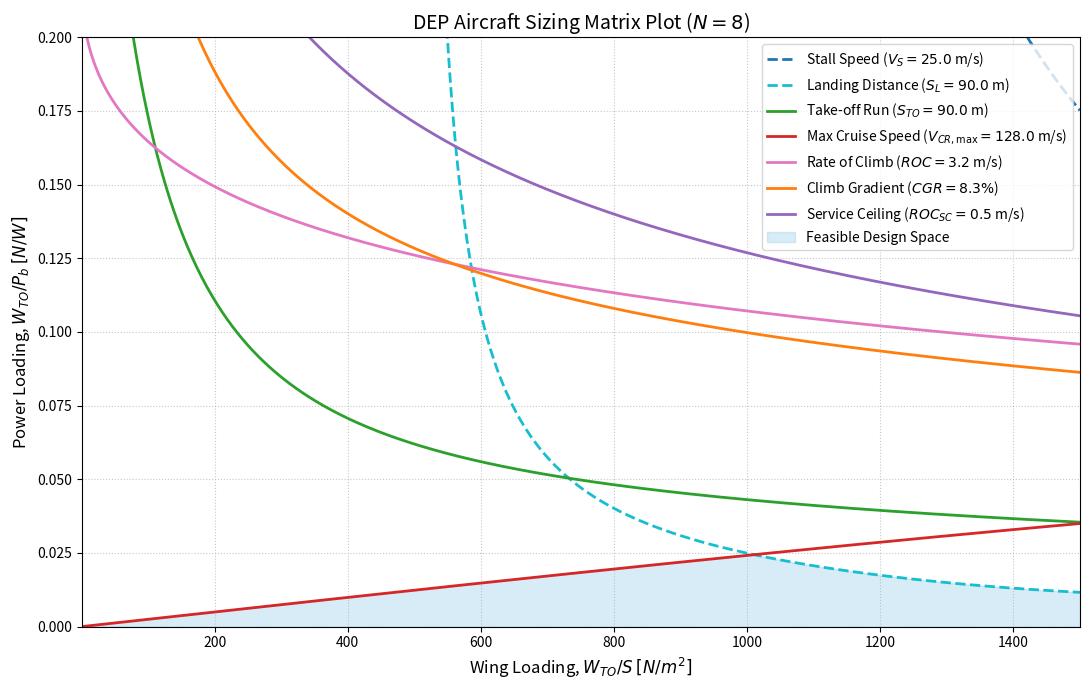

Here is the Python script that generated this plot:
# %%
"""Performance-Based Preliminary Sizing of Aircraft with Distributed Propulsion

General-purpose Sizing Matrix Plot (SMP) solver implementing the aerodynamic and
flight-mechanics equations from Chapters 2 and 3 of Andrea Matrone's thesis.
"""

from dataclasses import dataclass
import matplotlib.pyplot as plt
import numpy as np


# =============================================================================
# 1. PATTERSON FINITE-SLIPSTREAM SURROGATE COEFFICIENTS (Eq. 20, 58, 82)
# =============================================================================
K_PATTERSON = np.array(
    [
        [0.378269, 0.748135, -0.179986, -0.056464, -0.146746, -0.015255],
        [3.071020, -1.769885, 0.436595, 0.148643, -0.9889332, 0.197940],
        [-2.827730, 2.054064, -0.467410, -0.277325, 0.698981, -0.008226],
        [0.997936, -0.916118, 0.199829, 0.157810, -0.143368, -0.057385],
        [-0.127645, 0.135543, -0.028919, -0.026546, 0.010470, 0.012221],
    ],
    dtype=float,
)


# =============================================================================
# 2. AIRCRAFT, PROPULSION & MISSION INPUT PARAMETERS (Tables 3.2 - 3.9)
# =============================================================================
@dataclass
class AircraftInputs:
  """All input parameters for the DEP Sizing Matrix Plot.

  Change `N` or any aircraft parameter here directly.
  """

  # --- DEP & Wing Geometry ---
  N: int = (
      8   # Number of high-lift DEP propellers (0 = classical unblown)
  )
  chi: float = 1.0  # Thrust fraction of DEP array T_DP / T_total [-]
  AR: float = 8.5  # Wing aspect ratio [-]
  be_b: float = 0.873  # Effective blown wingspan ratio b_e / b [-]
  x_c: float = 0.31  # Propeller axial distance ahead of LE per chord x / c [-]
  Lambda_c2_deg: float = 0  # Wing half-chord sweep angle [deg]
  phi_deg: float = 0.0  # Propeller inclination angle [deg]
  alpha_twist_deg: float = 0.0  # Wing geometric twist angle [deg]
  xi: float = 0.0  # Relative lateral clearance between propellers [-]
  zeta: float = 1.0  # Tip placement factor (1.0 = inboard, 0.5 = wingtip) [-]
  e: float = 0.8  # Oswald span efficiency factor [-]
  c_f: float = 0.009  # Sectional skin friction coefficient [-]

  # --- Propeller Efficiencies by Flight Phase (Tables 3.3 - 3.9) ---
  eta_P_stall: float = 0.7  # Stall propeller efficiency [-]
  eta_P_TO: float = 0.7  # Take-off propeller efficiency [-]
  eta_P_CR: float = 0.8  # Cruise propeller efficiency [-]
  eta_P_climb: float = 0.7  # Climb & ceiling propeller efficiency [-]
  eta_P_L: float = 0.7  # Landing propeller efficiency [-]

  # --- Mission Performance Requirements (Tables 3.3 - 3.9) ---
  V_S: float = 25.0  # Stall speed at sea level [m/s]
  S_TO: float = 90.0  # Take-off distance [m]
  V_CR_max: float = 128.0  # Maximum cruise speed [m/s]
  ROC_max: float = 3.2  # Maximum rate of climb [m/s]
  CGR: float = 0.083  # Climb gradient [-]
  ROC_SC: float = 0.5  # Rate of climb at service ceiling [m/s]
  S_L: float = 90.0  # Total landing distance [m]
  k_W: float = 1.0  # Landing-to-take-off weight ratio W_L / W_TO [-]

  # --- Runway Friction Coefficients (Tables 3.4 & 3.9) ---
  mu_TO: float = 0.04  # Take-off rolling friction coefficient [-]
  mu_L: float = 0.05  # Landing rolling friction coefficient [-]
  mu_B: float = 0.30  # Braking friction coefficient [-]

  # --- Atmospheric Properties (ISA at specified altitudes) ---
  g: float = 9.81  # Gravitational acceleration [m/s^2]
  a_sound: float = 340.0  # Speed of sound [m/s]
  rho_0: float = 1.225  # Sea-level air density (h = 0 m) [kg/m^3]
  rho_TO: float = 1.225  # Take-off air density (h_TO = 0 m) [kg/m^3]
  rho_1: float = 1.056  # Climb air density (h_1 = 1524 m) [kg/m^3]
  rho_CR: float = 0.963  # Cruise air density (h_CR = 2438.4 m) [kg/m^3]
  rho_SC: float = 0.909  # Service ceiling air density (h_SC = 3000 m) [kg/m^3]

  # --- Unblown Baseline Aerodynamic Coefficients ---
  CL_max_u: float = 2.439  # Unblown maximum lift coefficient [-]
  CL_TO_u: float = 1.600  # Unblown take-off lift coefficient [-]
  CD_TO_u: float = 0.100  # Unblown take-off drag coefficient [-]
  CL_R_u: float = 1.800  # Unblown take-off rotation lift coefficient [-]
  CD0_CR_u: float = 0.025  # Unblown zero-lift drag coefficient in cruise [-]
  CD0_1_u: float = 0.035  # Unblown zero-lift drag coefficient in climb [-]
  CL_1_u: float = 0.700  # Unblown lift coefficient in climb [-]
  CL_L_u: float = 2.439  # Unblown landing lift coefficient [-]
  CD_L_u: float = 0.200  # Unblown landing drag coefficient [-]

  # --- Speed Evaluation Mode ---
  # False: uses fixed speeds (V_TO = 1.2*V_S, V_1 = 1.2*V_S, V_L = 1.3*V_S)
  # True:  evaluates V(W/S) from vertical equilibrium (Eq. 114, 130, 136, 156)
  dynamic_dep_speeds: bool = False

  # --- Plot Search Space Limits ---
  WS_min: float = 1.0  # Minimum wing loading [N/m^2]
  WS_max: float = 1500.0  # Maximum wing loading [N/m^2]
  WP_min: float = 0.0  # Minimum power loading [N/W]
  WP_max: float = 0.2  # Maximum power loading [N/W]
  points: int = 600  # Grid resolution along W/S

  @property
  def D_b(self) -> float:
    """Non-dimensional propeller diameter-to-span ratio nu = D / b (Eq. 71)."""
    if self.N <= 0:
      return 0.0
    return self.be_b / ((1.0 + self.xi) * (self.N + 2.0 * (self.zeta - 1.0)))

  @property
  def R_c(self) -> float:
    """Propeller radius-to-chord ratio R / c = 0.5 * AR * (D / b)."""
    if self.N <= 0:
      return 0.0
    return 0.5 * self.AR * self.D_b

  @property
  def x_R(self) -> float:
    """Axial propeller distance ahead of LE per radius x / R = (x / c) / (R / c) (Eq. 55)."""
    if self.N <= 0:
      return 0.0
    return self.x_c / self.R_c

  @property
  def CD_1_u(self) -> float:
    """Unblown climb drag coefficient from parabolic polar (Eq. 139)."""
    return self.CD0_1_u + (self.CL_1_u**2) / (np.pi * self.AR * self.e)


# =============================================================================
# 3. DEP AERO-PROPULSIVE & SIZING EQUATIONS (Chapters 2 & 3)
# =============================================================================
class DEPSizingModel:
  """Evaluates DEP aerodynamic increments (Section 3.2) and solves the seven

  aircraft performance sizing boundaries (Section 3.3).
  """

  def __init__(self, inp: AircraftInputs):
    self.inp = inp
    # Clamp R_c inside the surrogate polynomial's valid interpolation domain [0.05, 2.0]
    rc_eff = np.clip(inp.R_c, 0.05, 2.0)
    r_powers = np.array([1.0, rc_eff, rc_eff**2, rc_eff**3, rc_eff**4])
    self._beta_weights = r_powers @ K_PATTERSON

  def compute_dep_deltas(self, WS, WP, V, rho, CL_u, eta_P):
    p = self.inp
    WS = np.asarray(WS, dtype=float)
    WP = np.asarray(WP, dtype=float)

    if p.N <= 0:
      zeros = np.zeros(np.broadcast_shapes(WS.shape, WP.shape), dtype=float)
      return zeros, zeros, zeros

    # Correct denominator from D = (1 / (1 + xi)) * (b_e / (N + 2*(zeta - 1)))
    geom_denom = (1.0 + p.xi) * (p.N + 2.0 * (p.zeta - 1.0))
    T_c = (
        (p.chi * eta_P)
        / (p.N * rho * (V**3))
        * (WS / np.maximum(WP, 1e-15))
        * (1.0 / p.AR)
        * ((geom_denom / p.be_b) ** 2)
    )

    # Eq. 54, 76, 77: Axial induction factor at the propeller disk a_P
    a_P = 0.5 * (np.sqrt(1.0 + (8.0 / np.pi) * np.maximum(T_c, 0.0)) - 1.0)

    # Eq. 56, 57, 64, 79, 80: Slipstream contraction D_s/D and LE induction a_w
    x_factor = 1.0 + (p.x_R / np.sqrt(p.x_R**2 + 1.0))
    contraction_ratio = np.sqrt((1.0 + a_P) / (1.0 + a_P * x_factor))
    a_w = a_P * x_factor

    # Eq. 58-59, 82-83: Finite-slipstream correction factor beta
    s = 2.0 * a_P + 1.0
    w = self._beta_weights
    beta = (
        w[0]
        + w[1] * p.x_c
        + w[2] * (p.x_c**2)
        + w[3] * p.x_c * s
        + w[4] * s
        + w[5] * (s**2)
    )
    beta = np.clip(beta, 0.0, 1.0)

    # Eq. 61, 62, 87, 88: 3D wing angle of attack alpha and slipstream angle i_p
    M = np.minimum(V / p.a_sound, 0.95)
    lam_rad = np.radians(p.Lambda_c2_deg)
    sweep_factor = 1.0 + (np.tan(lam_rad) ** 2) / (1.0 - M**2)
    alpha = (CL_u / (2.0 * np.pi * p.AR)) * (
        2.0 + np.sqrt((p.AR**2) * (1.0 - M**2) * sweep_factor + 4.0)
    )
    i_p = np.radians(p.phi_deg) - alpha - np.radians(p.alpha_twist_deg)

    # Eq. 60, 84: Sectional 2D lift coefficient increment dC_l
    aw_beta = a_w * beta
    t1 = np.sin(alpha) - aw_beta * np.sin(i_p)
    t2 = np.sqrt(aw_beta**2 + 2.0 * aw_beta * np.cos(alpha + i_p) + 1.0)
    dCl_2d = 2.0 * np.pi * (t1 * t2 - np.sin(alpha))

    # Eq. 63-67, 91, 95, 97: 3D lift and drag increments
    span_factor = (p.be_b * p.N) / geom_denom
    dCL = span_factor * dCl_2d * contraction_ratio
    dCD0 = span_factor * (a_w**2) * p.c_f * contraction_ratio
    dCDi = (dCL**2 + 2.0 * CL_u * dCL) / (np.pi * p.AR * p.e)

    return dCL, dCD0, dCDi

  # -------------------------------------------------------------------------
  # Section 3.3: Performance Requirement Feasibility Margins
  # Convention: margin >= 0 means (WS, WP) satisfies the requirement
  # -------------------------------------------------------------------------

  def margin_stall(self, WS, WP):
    """Stall speed requirement (Section 3.3.1, Eq. 101 - 102)."""
    p = self.inp
    dCL, _, _ = self.compute_dep_deltas(
        WS, WP, p.V_S, p.rho_0, p.CL_max_u, p.eta_P_stall
    )
    return 0.5 * p.rho_0 * (p.V_S**2) * (p.CL_max_u + dCL) - WS

  def margin_takeoff(self, WS, WP):
    """Take-off run requirement (Section 3.3.2, Eq. 116 - 118)."""
    p = self.inp
    V_TO_ref = 1.2 * p.V_S
    V_TO = (
        np.sqrt(2.0 * WS / (p.rho_TO * p.CL_TO_u))
        if p.dynamic_dep_speeds
        else V_TO_ref
    )
    V_R = (
        np.sqrt(2.0 * WS / (p.rho_TO * p.CL_R_u))
        if p.dynamic_dep_speeds
        else V_TO_ref
    )

    dCL_TO, dCD0_TO, dCDi_TO = self.compute_dep_deltas(
        WS, WP, V_TO, p.rho_TO, p.CL_TO_u, p.eta_P_TO
    )
    dCL_R, _, _ = self.compute_dep_deltas(
        WS, WP, V_R, p.rho_TO, p.CL_R_u, p.eta_P_TO
    )

    CL_TO_star = p.CL_TO_u + dCL_TO
    CD_TO_star = p.CD_TO_u + dCD0_TO + dCDi_TO
    CL_R_star = p.CL_R_u + dCL_R

    cd_minus_mu_cl = CD_TO_star - p.mu_TO * CL_TO_star
    A = 0.6 * p.rho_TO * p.g * cd_minus_mu_cl * p.S_TO / WS
    B = cd_minus_mu_cl / CL_R_star

    # Overflow-free evaluation of (1 - exp(A)) / (mu_TO - (mu_TO + B) * exp(A))
    pos_A = A >= 0.0
    exp_neg = np.exp(np.where(pos_A, -A, 0.0))
    exp_pos = np.exp(np.where(pos_A, 0.0, A))

    ratio = np.where(
        pos_A,
        (exp_neg - 1.0) / (p.mu_TO * exp_neg - (p.mu_TO + B)),
        (1.0 - exp_pos) / (p.mu_TO - (p.mu_TO + B) * exp_pos),
    )
    wp_limit = ratio * (p.eta_P_TO / V_TO_ref)
    return wp_limit - WP

  def margin_cruise(self, WS, WP):
    """Maximum cruise speed requirement (Section 3.3.3, Eq. 119 - 128)."""
    p = self.inp
    CL_CR_u = (2.0 * WS) / (p.rho_CR * (p.V_CR_max**2))
    _, dCD0_CR, _ = self.compute_dep_deltas(
        WS, WP, p.V_CR_max, p.rho_CR, CL_CR_u, p.eta_P_CR
    )
    CD0_CR_star = p.CD0_CR_u + dCD0_CR

    term_parasitic = (
        0.5 * p.rho_CR * (p.V_CR_max**3 / p.eta_P_CR) * CD0_CR_star
    )
    term_induced = (2.0 * (WS**2)) / (
        p.rho_CR * p.V_CR_max * np.pi * p.AR * p.e * p.eta_P_CR
    )
    wp_limit = (WS * (p.rho_CR / p.rho_0)) / (term_parasitic + term_induced)
    return wp_limit - WP

  def margin_roc(self, WS, WP):
    """Rate of climb requirement (Section 3.3.4, Eq. 131 - 134)."""
    p = self.inp
    CL_roc_u = np.sqrt(3.0 * p.CD0_1_u * np.pi * p.AR * p.e)
    V_1 = (
        np.sqrt(2.0 * WS / (p.rho_1 * CL_roc_u))
        if p.dynamic_dep_speeds
        else 1.2 * p.V_S
    )

    _, dCD0_1, _ = self.compute_dep_deltas(
        WS, WP, V_1, p.rho_1, p.CL_1_u, p.eta_P_climb
    )
    CD0_1_star = p.CD0_1_u + dCD0_1

    k_roc = np.sqrt(2.0 / p.rho_0) * (4.0 / ((3.0 * np.pi) ** 0.75))  # 0.95017
    p_sink = (
        np.sqrt(WS)
        * (CD0_1_star**0.25)
        / (np.sqrt(p.rho_1 / p.rho_0) * ((p.AR * p.e) ** 0.75))
    ) * k_roc
    wp_limit = p.eta_P_climb / (p.ROC_max + p_sink)
    return wp_limit - WP

  def margin_cgr(self, WS, WP):
    """Climb gradient requirement (Section 3.3.5, Eq. 137 - 140)."""
    p = self.inp
    V_1 = (
        np.sqrt(2.0 * WS / (p.rho_1 * p.CL_1_u))
        if p.dynamic_dep_speeds
        else 1.2 * p.V_S
    )

    dCL_1, dCD0_1, dCDi_1 = self.compute_dep_deltas(
        WS, WP, V_1, p.rho_1, p.CL_1_u, p.eta_P_climb
    )
    CL_1_star = p.CL_1_u + dCL_1
    CD_1_star = p.CD_1_u + dCD0_1 + dCDi_1

    k_cgr = np.sqrt(2.0 / p.rho_0)  # 1.27775
    num = p.eta_P_climb * np.sqrt(p.rho_1 / p.rho_0) * np.sqrt(CL_1_star)
    denom = np.sqrt(WS) * (p.CGR + (CD_1_star / CL_1_star)) * k_cgr
    return (num / denom) - WP

  def margin_ceiling(self, WS, WP):
    """Service ceiling requirement (Section 3.3.6, Eq. 143 - 144)."""
    p = self.inp
    CL_ceil_u = np.sqrt(3.0 * p.CD0_1_u * np.pi * p.AR * p.e)
    V_c = (
        np.sqrt(2.0 * WS / (p.rho_SC * CL_ceil_u))
        if p.dynamic_dep_speeds
        else 1.2 * p.V_S
    )

    _, dCD0_c, _ = self.compute_dep_deltas(
        WS, WP, V_c, p.rho_SC, p.CL_1_u, p.eta_P_climb
    )
    CD0_c_star = p.CD0_1_u + dCD0_c

    k_roc = np.sqrt(2.0 / p.rho_0) * (4.0 / ((3.0 * np.pi) ** 0.75))  # 0.95017
    p_sink_c = (
        np.sqrt(WS)
        * (CD0_c_star**0.25)
        / (np.sqrt(p.rho_SC / p.rho_0) * ((p.AR * p.e) ** 0.75))
    ) * k_roc
    wp_limit = (p.eta_P_climb * (p.rho_SC / p.rho_0)) / (p.ROC_SC + p_sink_c)
    return wp_limit - WP

  def margin_landing(self, WS, WP):
    """Landing distance requirement (Section 3.3.7, Eq. 155 - 158)."""
    p = self.inp
    V_L = (
        np.sqrt(2.0 * p.k_W * WS / (p.rho_0 * p.CL_L_u))
        if p.dynamic_dep_speeds
        else 1.3 * p.V_S
    )

    dCL_L, _, _ = self.compute_dep_deltas(
        WS, WP, V_L, p.rho_0, p.CL_L_u, p.eta_P_L
    )
    CL_L_star = p.CL_L_u + dCL_L

    cd_minus_mu_cl = p.CD_L_u - p.mu_L * p.CL_L_u
    log_arg = (p.mu_L + p.mu_B + (cd_minus_mu_cl / CL_L_star)) / (
        p.mu_L + p.mu_B
    )
    S_L_req_actual = (
        (1.938 * p.k_W * WS) / (p.g * p.rho_0 * cd_minus_mu_cl)
    ) * np.log(np.maximum(log_arg, 1e-12))
    return p.S_L - S_L_req_actual

  # -------------------------------------------------------------------------
  # Vectorized Boundary Solver
  # -------------------------------------------------------------------------

  def solve_curve(
      self, WS_array, margin_fn, wp_min=1e-7, wp_max=10.0, n_iter=60
  ):
    """Vectorized bisection solver across the entire WS_array simultaneously."""
    WS = np.asarray(WS_array, dtype=float)
    lo = np.full_like(WS, wp_min)
    hi = np.full_like(WS, wp_max)
    r_lo = margin_fn(WS, lo)
    r_hi = margin_fn(WS, hi)

    bracketed = (r_lo * r_hi) <= 0.0

    b_lo, b_hi, b_r_lo = lo.copy(), hi.copy(), r_lo.copy()
    for _ in range(n_iter):
      mid = 0.5 * (b_lo + b_hi)
      r_mid = margin_fn(WS, mid)
      keep_upper = (b_r_lo * r_mid) > 0.0
      b_lo = np.where(keep_upper, mid, b_lo)
      b_r_lo = np.where(keep_upper, r_mid, b_r_lo)
      b_hi = np.where(keep_upper, b_hi, mid)

    root = 0.5 * (b_lo + b_hi)
    return np.where(bracketed, root, np.where(r_hi >= 0.0, wp_max, 0.0))

  def evaluate_smp(self, WS_array, wp_min=1e-7, wp_max=10.0):
    """Computes all 7 sizing boundaries and the overall feasible design space."""
    boundaries = {
        "Stall Speed": self.solve_curve(
            WS_array, self.margin_stall, wp_min, wp_max
        ),
        "Take-off Run": self.solve_curve(
            WS_array, self.margin_takeoff, wp_min, wp_max
        ),
        "Max Cruise Speed": self.solve_curve(
            WS_array, self.margin_cruise, wp_min, wp_max
        ),
        "Rate of Climb": self.solve_curve(
            WS_array, self.margin_roc, wp_min, wp_max
        ),
        "Climb Gradient": self.solve_curve(
            WS_array, self.margin_cgr, wp_min, wp_max
        ),
        "Service Ceiling": self.solve_curve(
            WS_array, self.margin_ceiling, wp_min, wp_max
        ),
        "Landing Distance": self.solve_curve(
            WS_array, self.margin_landing, wp_min, wp_max
        ),
    }
    boundaries["Feasible"] = np.minimum.reduce(list(boundaries.values()))
    return boundaries


# =============================================================================
# 4. PLOTTING
# =============================================================================
def plot_smp(inp: AircraftInputs):
  """Solves and plots the Sizing Matrix Plot for the given AircraftInputs."""
  WS = np.linspace(inp.WS_min, inp.WS_max, inp.points)
  model = DEPSizingModel(inp)
  b = model.evaluate_smp(WS)

  styles = {
      "Stall Speed": ("#1f77b4", "--", f"Stall Speed ($V_S={inp.V_S}$ m/s)"),
      "Landing Distance": (
          "#17becf",
          "--",
          f"Landing Distance ($S_L={inp.S_L}$ m)",
      ),
      "Take-off Run": ("#2ca02c", "-", f"Take-off Run ($S_{{TO}}={inp.S_TO}$ m)"),
      "Max Cruise Speed": (
          "#d62728",
          "-",
          f"Max Cruise Speed ($V_{{CR,\\max}}={inp.V_CR_max}$ m/s)",
      ),
      "Rate of Climb": (
          "#e377c2",
          "-",
          f"Rate of Climb ($ROC={inp.ROC_max}$ m/s)",
      ),
      "Climb Gradient": (
          "#ff7f0e",
          "-",
          f"Climb Gradient ($CGR={inp.CGR*100:.1f}\\%$)",
      ),
      "Service Ceiling": (
          "#9467bd",
          "-",
          f"Service Ceiling ($ROC_{{SC}}={inp.ROC_SC}$ m/s)",
      ),
  }

  fig, ax = plt.subplots(figsize=(11, 7))

  for name, (color, ls, label) in styles.items():
    ax.plot(WS, b[name], color=color, linestyle=ls, linewidth=2.0, label=label)

  ax.fill_between(
      WS,
      b["Feasible"],
      0.0,
      color="#8ecae6",
      alpha=0.35,
      label="Feasible Design Space",
  )

  ax.set_xlim(inp.WS_min, inp.WS_max)
  ax.set_ylim(inp.WP_min, inp.WP_max)
  ax.set_xlabel("Wing Loading, $W_{TO}/S$ $[N/m^2]$", fontsize=12)
  ax.set_ylabel("Power Loading, $W_{TO}/P_b$ $[N/W]$", fontsize=12)
  ax.set_title(f"DEP Aircraft Sizing Matrix Plot ($N = {inp.N}$)", fontsize=14)
  ax.grid(True, linestyle=":", alpha=0.7)
  ax.legend(loc="upper right", frameon=True, fontsize=10)
  plt.tight_layout()
  plt.show()


if __name__ == "__main__":
  inputs = AircraftInputs()
  plot_smp(inputs)
